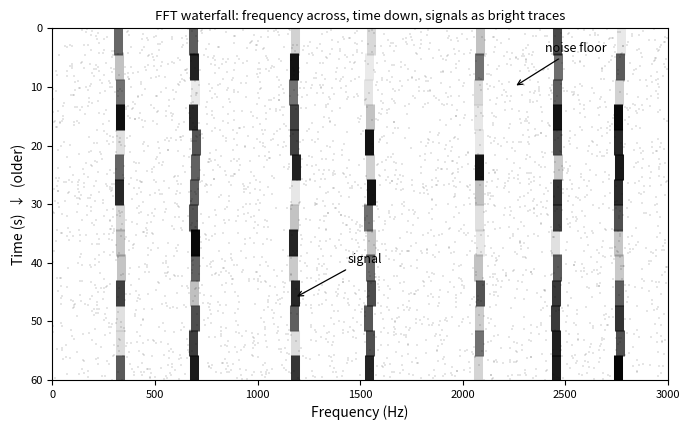

Reproduce this figure in Python. (Note: this script raises an exception after producing the figure.)
"""Generate figures/waterfall.svg: an FFT waterfall (spectrogram) of a busy
band -- frequency across, time down, several vertical signal traces of
varying brightness against a noise floor.

Rendered as pure vector shapes (scatter stipple + line segments), all in a
single color (black) with varying opacity to encode "brightness," on a
transparent background. This keeps the figure a true vector SVG (no
embedded raster image) so post-processing can retheme it to currentColor
and it will still read correctly in both light and dark page themes.
"""

import re

import numpy as np
import matplotlib

matplotlib.use("Agg")
import matplotlib.pyplot as plt

rng = np.random.default_rng(20260721)

FREQ_MAX = 3000.0  # Hz, a typical SSB/digital-mode waterfall passband
TIME_MAX = 60.0  # s

fig, ax = plt.subplots(figsize=(7.0, 4.4))

# ---- Noise floor: an even stipple of low-alpha points -------------------
n_noise = 3500
nx = rng.uniform(0, FREQ_MAX, n_noise)
ny = rng.uniform(0, TIME_MAX, n_noise)
ax.scatter(nx, ny, s=2.2, marker="s", color="black", alpha=0.10, linewidths=0)

# ---- Signal traces: vertical bands built from segments of varying ------
# alpha (brightness) with a little frequency jitter (a real carrier
# wobbles slightly rather than sitting on one exact bin).
signal_freqs = [330, 690, 1180, 1550, 2080, 2460, 2760]
n_segments = 14
seg_len = TIME_MAX / n_segments

for fc in signal_freqs:
    # a couple of signals fade toward the noise floor for part of their
    # run, others stay strong throughout -- "varying brightness"
    fade_prob = rng.uniform(0.15, 0.55)
    for i in range(n_segments):
        y0 = i * seg_len
        y1 = y0 + seg_len * 1.05
        jitter = rng.normal(0, 4.0)
        alpha = rng.uniform(0.55, 0.98)
        if rng.uniform() < fade_prob:
            alpha = rng.uniform(0.08, 0.25)
        ax.plot(
            [fc + jitter, fc + jitter],
            [y0, y1],
            color="black",
            linewidth=6.5,
            solid_capstyle="butt",
            alpha=alpha,
        )

# ---- Callouts ------------------------------------------------------------
ax.annotate(
    "signal",
    xy=(signal_freqs[2], 46),
    xytext=(signal_freqs[2] + 260, 40),
    fontsize=9,
    color="black",
    arrowprops=dict(arrowstyle="->", color="black", linewidth=0.9),
)
ax.annotate(
    "noise floor",
    xy=(2250, 10),
    xytext=(2400, 4),
    fontsize=9,
    color="black",
    arrowprops=dict(arrowstyle="->", color="black", linewidth=0.9),
)

ax.set_xlim(0, FREQ_MAX)
ax.set_ylim(0, TIME_MAX)
ax.invert_yaxis()  # newest activity enters at the top, scrolls down
ax.set_xlabel("Frequency (Hz)", fontsize=10, color="black")
ax.set_ylabel("Time (s)  ↓  (older)", fontsize=10, color="black")
ax.set_xticks(np.arange(0, FREQ_MAX + 1, 500))
ax.set_yticks(np.arange(0, TIME_MAX + 1, 10))
ax.tick_params(axis="both", colors="black", labelsize=8)
for spine in ax.spines.values():
    spine.set_color("black")
    spine.set_linewidth(0.8)
ax.set_title(
    "FFT waterfall: frequency across, time down, signals as bright traces",
    fontsize=9.5,
    color="black",
)

fig.tight_layout()
OUT = "figures/waterfall.svg"
fig.savefig(OUT, format="svg", transparent=True, bbox_inches="tight")

# ---- Post-process: make the SVG theme-able -------------------------------
svg = open(OUT, encoding="utf-8").read()
svg = re.sub(r"<\?xml[^>]*\?>\s*", "", svg)
svg = re.sub(r"<!DOCTYPE[^>]*>\s*", "", svg, flags=re.DOTALL)
svg = svg.replace("#000000", "currentColor")
svg = re.sub(r"\bblack\b", "currentColor", svg)
svg = re.sub(r"(<svg\b)", r'\1 fill="currentColor"', svg, count=1)
svg = svg.strip() + "\n"

assert svg.startswith("<svg"), "post-processed SVG must start with <svg"
assert "currentColor" in svg, "post-processed SVG must reference currentColor"

with open(OUT, "w", encoding="utf-8") as f:
    f.write(svg)

print(f"wrote {OUT}")
